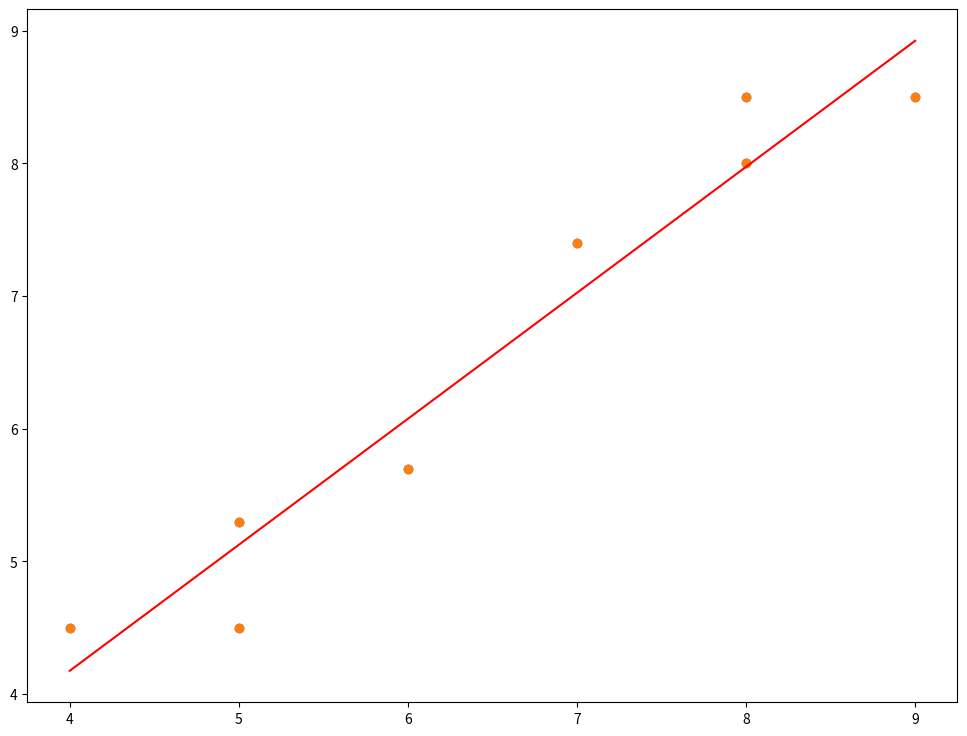

Generate this figure with matplotlib:
#Use for loop to calculate (num / den) or (Yi-Ymean) for each iteration of Linear Regression.
#Plot a graph of error to show it’s progresses with iteration
import matplotlib.pyplot as plt
import numpy as np
import pandas as pd
plt.rcParams['figure.figsize'] = (12.0, 9.0)

    #Preprocessing Input data
data = {'A': [4, 5, 5, 6, 7, 8, 8, 9],
            'B': [4.5, 4.5, 5.3, 5.7, 7.4, 8, 8.5, 8.5]}
data = pd.DataFrame.from_dict(data)
X = data.iloc[:, 0]
Y = data.iloc[:, 1]
plt.scatter(X,Y)
plt.show()

    #Building the model
X_mean = np.mean(X)
Y_mean = np.mean(Y)
num = 0
den = 0
for i in range(len(X)):
        num += (X[i] - X_mean)  * (Y[i] - Y_mean)
        den += (X[i]- X_mean) ** 2
m = num / den
c = Y_mean - m*X_mean
print(m,c)
    #Making predictions
Y_pred = m*X + c
plt.scatter(X, Y) # actual
plt.plot([min(X), max(X)], [min(Y_pred), max(Y_pred)], color='red') # predicted
plt.show()